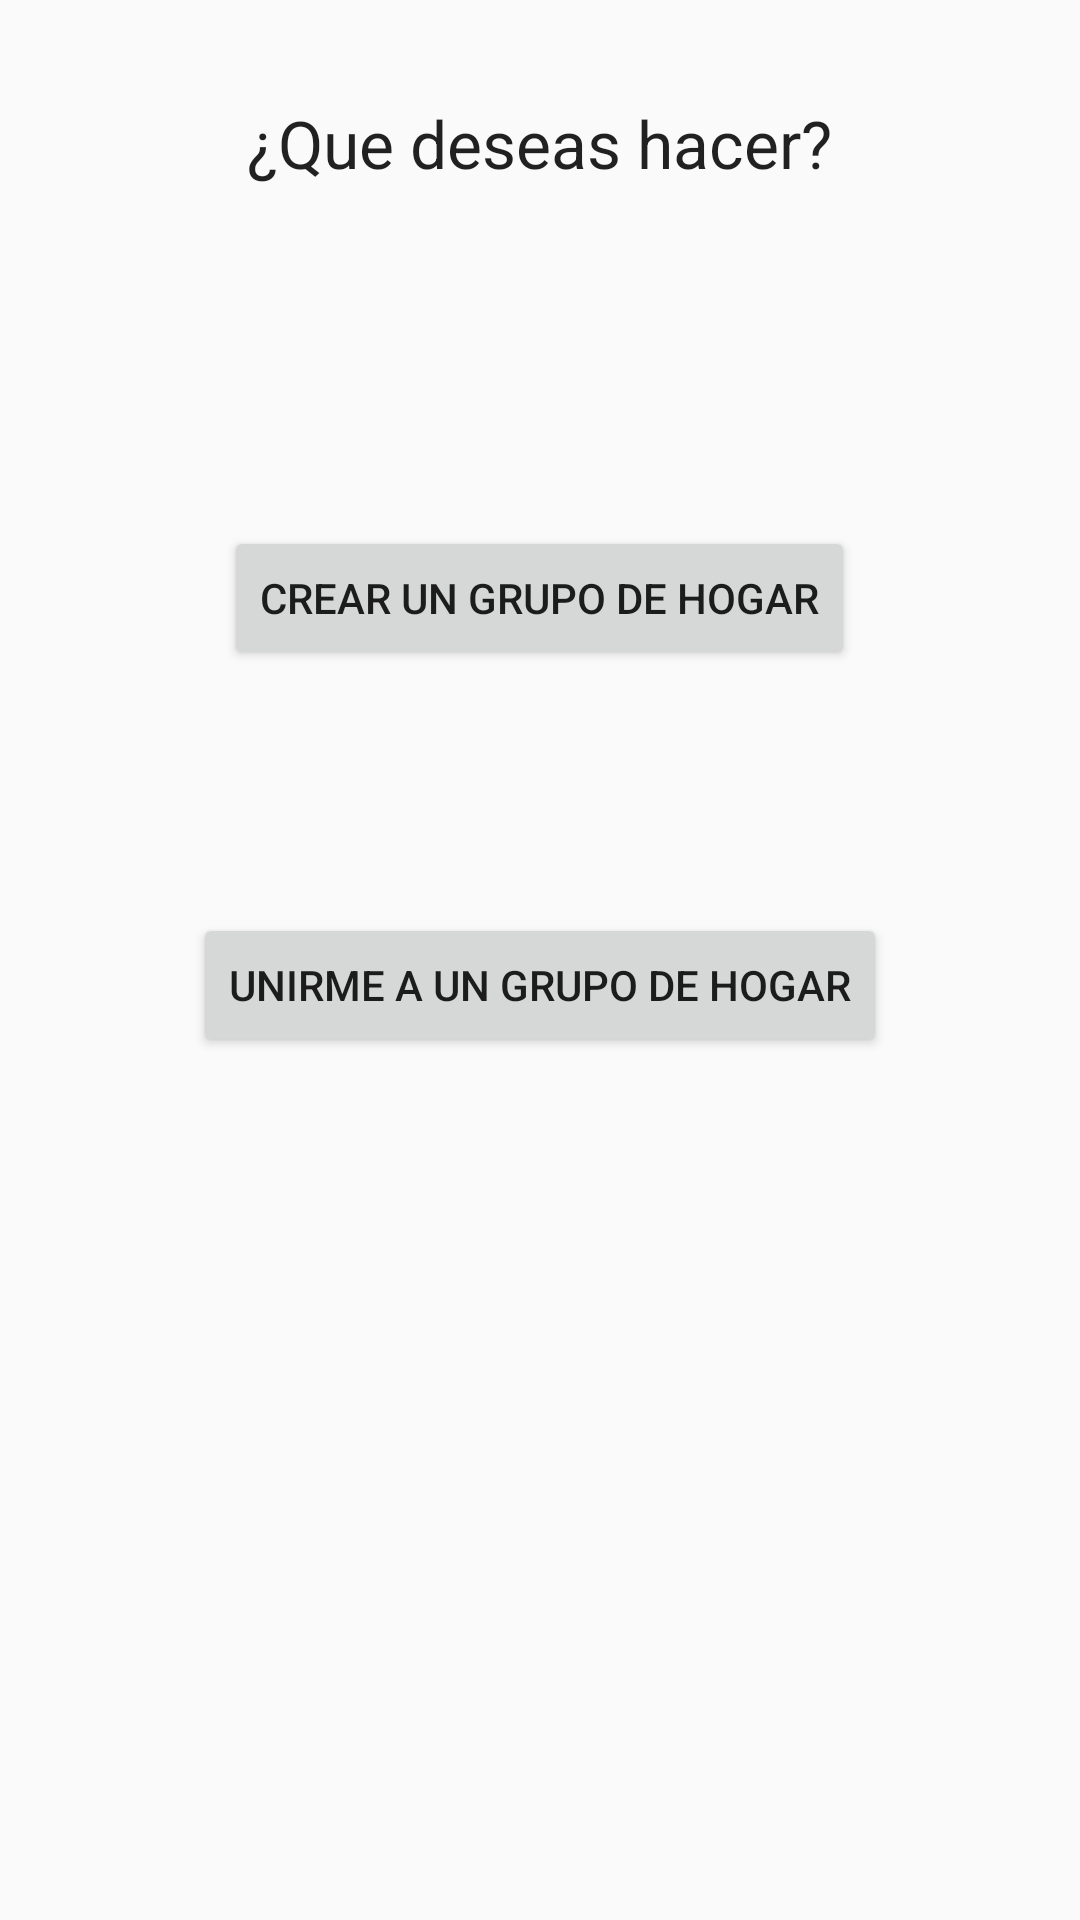

Here is an Android app screen rendered from its layout file. Give the layout XML and the strings, colors and styles it references.
<!-- AndroidManifest.xml: application theme AppTheme -->
<!-- res/layout/activity_register.xml -->
<?xml version="1.0" encoding="utf-8"?>

<RelativeLayout xmlns:android="http://schemas.android.com/apk/res/android"
    xmlns:tools="http://schemas.android.com/tools"
    android:layout_width="match_parent"
    android:layout_height="match_parent"
    android:paddingBottom="@dimen/activity_vertical_margin"
    android:paddingLeft="@dimen/activity_horizontal_margin"
    android:paddingRight="@dimen/activity_horizontal_margin"
    android:paddingTop="@dimen/activity_vertical_margin"
    tools:context=".activities.RegisterActivity">

    <TextView
        android:layout_width="wrap_content"
        android:layout_height="wrap_content"
        android:textAppearance="?android:attr/textAppearanceLarge"
        android:text="¿Que deseas hacer?"
        android:id="@+id/textViewRegDesc"
        android:layout_alignParentTop="true"
        android:layout_centerHorizontal="true"
        android:layout_marginTop="33dp" />

    <Button
        android:layout_width="wrap_content"
        android:layout_height="wrap_content"
        android:text="Crear un Grupo de Hogar"
        android:id="@+id/buttonRegCreateGH"
        android:onClick="onClickCreateGH"
        android:layout_below="@+id/textViewRegDesc"
        android:layout_centerHorizontal="true"
        android:layout_marginTop="113dp" />

    <Button
        android:layout_width="wrap_content"
        android:layout_height="wrap_content"
        android:text="Unirme a un Grupo de Hogar"
        android:id="@+id/buttonRegJoinGH"
        android:onClick="onClickJoinGH"
        android:layout_below="@+id/buttonRegCreateGH"
        android:layout_centerHorizontal="true"
        android:layout_marginTop="81dp" />
</RelativeLayout>
<!-- resources referenced by this layout -->
<resources>
  <style name="AppTheme" parent="Theme.AppCompat.Light.DarkActionBar">
          
          <item name="colorPrimary">@color/colorPrimary</item>
          <item name="colorPrimaryDark">@color/colorPrimaryDark</item>
          <item name="colorAccent">@color/colorAccent</item>
      </style>
  <color name="colorPrimary">#009688</color>
  <color name="colorPrimaryDark">#00796B</color>
  <color name="colorAccent">#FF4081</color>
</resources>
